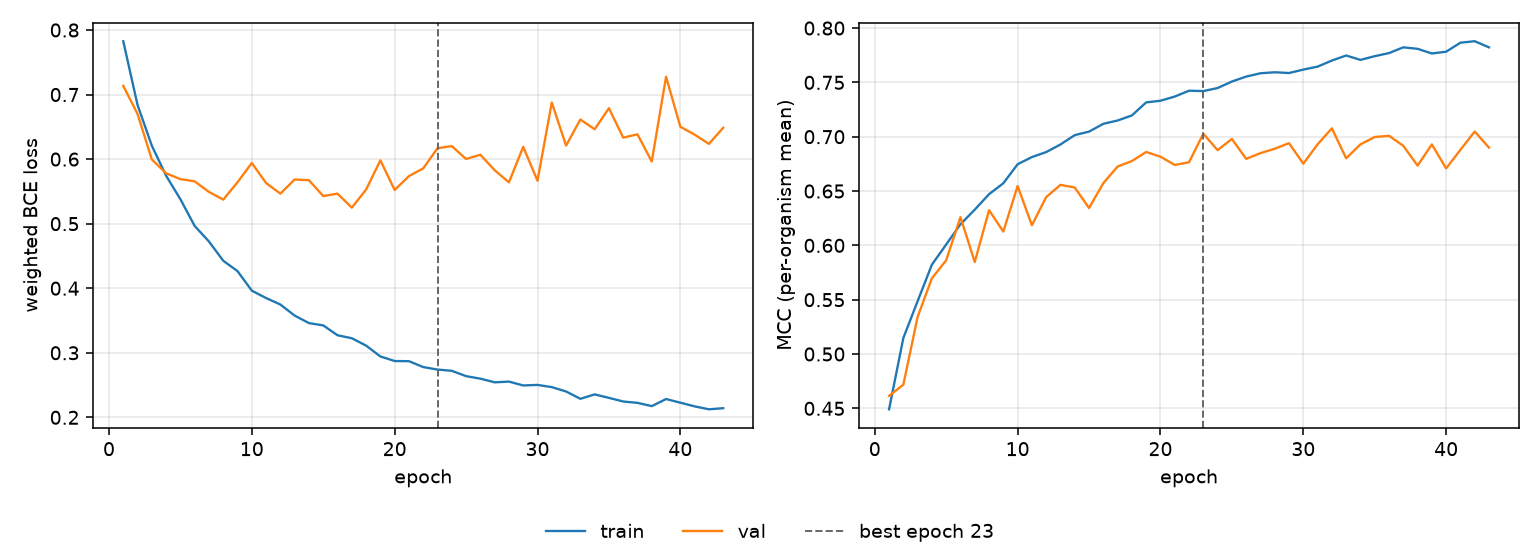

The table this chart was drawn from, first rows:
epoch, tr_loss, vl_loss, tr_mcc, vl_mcc, is_best
1, 0.7826, 0.7136, 0.4491, 0.4615, False
2, 0.6839, 0.6699, 0.5147, 0.4718, False
3, 0.6207, 0.5995, 0.5487, 0.5342, False
4, 0.5743, 0.578, 0.5823, 0.5697, False
5, 0.5378, 0.569, 0.6008, 0.5863, False
6, 0.4964, 0.5655, 0.6195, 0.626, False
7, 0.4723, 0.5491, 0.6329, 0.5847, False
8, 0.4425, 0.5372, 0.6471, 0.6323, False
9, 0.4265, 0.5642, 0.6572, 0.6127, False
10, 0.3962, 0.594, 0.6746, 0.6546, False
11, 0.3848, 0.5629, 0.6812, 0.6185, False
12, 0.3747, 0.5465, 0.6858, 0.6444, False
13, 0.3576, 0.5685, 0.6928, 0.6557, False
14, 0.346, 0.5673, 0.7015, 0.6532, False
15, 0.3424, 0.5427, 0.7047, 0.6344, False
16, 0.3271, 0.5465, 0.7118, 0.6572, False
17, 0.3225, 0.5248, 0.7149, 0.6726, False
18, 0.3111, 0.5528, 0.7196, 0.6776, False
19, 0.2943, 0.5981, 0.7316, 0.6859, False
20, 0.2872, 0.5522, 0.7331, 0.6816, False
21, 0.287, 0.5737, 0.7369, 0.674, False
22, 0.2779, 0.5856, 0.7423, 0.6765, False
23, 0.274, 0.6169, 0.742, 0.7028, True
24, 0.2721, 0.6201, 0.7448, 0.6876, False
25, 0.2638, 0.6002, 0.7508, 0.6979, False
26, 0.2599, 0.6068, 0.7553, 0.6796, False
27, 0.2542, 0.5828, 0.7584, 0.6848, False
28, 0.2554, 0.564, 0.7593, 0.6889, False
29, 0.2494, 0.619, 0.7586, 0.694, False
30, 0.2502, 0.5665, 0.7618, 0.6752, False
31, 0.2468, 0.6877, 0.7645, 0.693, False
32, 0.24, 0.6209, 0.7701, 0.7077, False
33, 0.2287, 0.6613, 0.7747, 0.6801, False
34, 0.2355, 0.6462, 0.7707, 0.693, False
35, 0.2302, 0.6789, 0.7741, 0.6997, False
36, 0.2245, 0.6333, 0.777, 0.7008, False
37, 0.2224, 0.6384, 0.7822, 0.6916, False
38, 0.2174, 0.5963, 0.7809, 0.6734, False
39, 0.2284, 0.7275, 0.7766, 0.6929, False
40, 0.2227, 0.6501, 0.7782, 0.6708, False
41, 0.217, 0.6379, 0.7865, 0.6879, False
42, 0.2125, 0.6236, 0.7879, 0.7048, False
43, 0.2142, 0.6485, 0.7822, 0.6899, False
